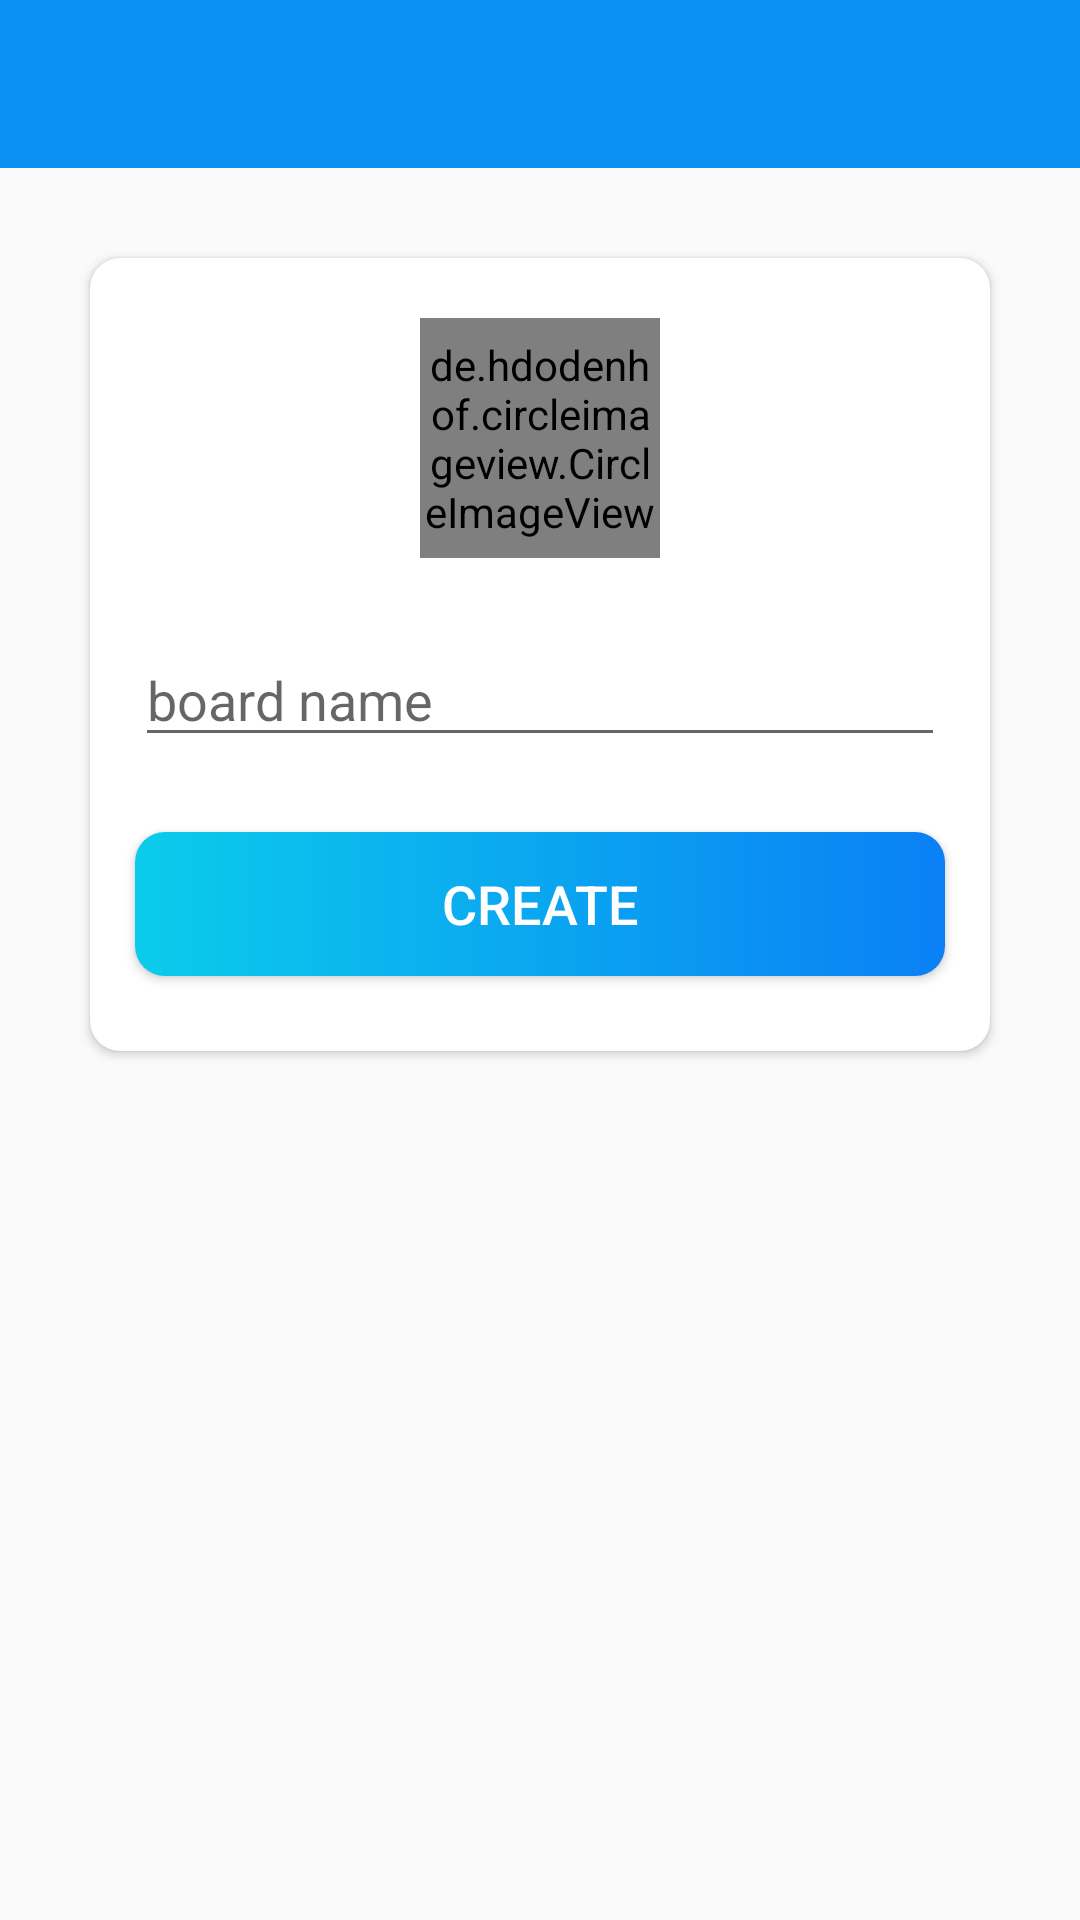

Produce the Android XML layout that renders to this screen, including the resource entries it uses.
<!-- AndroidManifest.xml: application theme Theme.CustomSplashScreen.starting -->
<!-- res/layout/activity_board.xml -->
<?xml version="1.0" encoding="utf-8"?>
<LinearLayout xmlns:android="http://schemas.android.com/apk/res/android"
    xmlns:app="http://schemas.android.com/apk/res-auto"
    xmlns:tools="http://schemas.android.com/tools"
    android:layout_width="match_parent"
    android:layout_height="match_parent"
    android:orientation="vertical"
    android:background="@drawable/ic_background"
    tools:context=".activities.activities.BoardActivity">

    <androidx.appcompat.widget.Toolbar
        android:id="@+id/toolbar_board"
        android:layout_width="match_parent"
        android:layout_height="wrap_content"
        android:background="@color/colorPrimary"/>

    <androidx.cardview.widget.CardView
        android:layout_width="match_parent"
        android:layout_height="wrap_content"
        android:layout_marginHorizontal="30dp"
        android:layout_marginTop="30dp"
        android:elevation="10dp"
        app:cardCornerRadius="10dp">
        <LinearLayout
            android:layout_width="match_parent"
            android:layout_height="match_parent"
            android:orientation="vertical"
            android:gravity="center_horizontal">
            <de.hdodenhof.circleimageview.CircleImageView
                android:id="@+id/ivBoard"
                android:layout_width="80dp"
                android:layout_height="80dp"
                android:src="@drawable/profile_picture_placeholder"
                android:layout_marginTop="20dp"
                />
            <EditText
                android:id="@+id/etBoard"
                android:layout_width="match_parent"
                android:layout_height="wrap_content"
                android:hint="board name"
                android:layout_marginTop="25dp"
                android:layout_marginHorizontal="15dp"/>
            <androidx.appcompat.widget.AppCompatButton
                android:id="@+id/btnBoard"
                android:layout_width="match_parent"
                android:layout_height="wrap_content"
                android:text="Create"
                android:textColor="@color/white"
                android:textSize="18sp"
                android:layout_marginHorizontal="15dp"
                android:layout_marginVertical="25dp"
                android:background="@drawable/color_button"/>
        </LinearLayout>

    </androidx.cardview.widget.CardView>

</LinearLayout>
<!-- resources referenced by this layout -->
<resources>
  <color name="colorPrimary">#0C90F1</color>
  <color name="white">#FFFFFFFF</color>
  <!-- drawable color_button (drawable) -->
  <?xml version="1.0" encoding="utf-8"?>
  <shape xmlns:android="http://schemas.android.com/apk/res/android"
      android:shape="rectangle">
  
      <gradient android:angle="360"
          android:startColor="#0BCCEB"
          android:endColor="#0A80F5"
          android:type="linear">
      </gradient>
      <corners android:radius="10dp"/>
  
  </shape>
  <style name="Theme.CustomSplashScreen.starting" parent="Theme.AppCompat.Light.NoActionBar">
          <item name="android:windowSplashScreenBackground">@color/blueSplash</item>
          <item name="android:windowSplashScreenAnimatedIcon">@drawable/ic_trello_icon</item>
          <item name="postSplashScreenTheme">@style/Theme.TrelloApp</item>
      </style>
  <color name="blueSplash">#177FD1</color>
  <!-- drawable ic_trello_icon: vector/xml drawable (drawable, 11354 chars, omitted) -->
  <style name="Theme.TrelloApp" parent="Base.Theme.TrelloApp" />
  <style name="Base.Theme.TrelloApp" parent="Theme.Material3.Light.NoActionBar">
          
          
          
      </style>
</resources>
